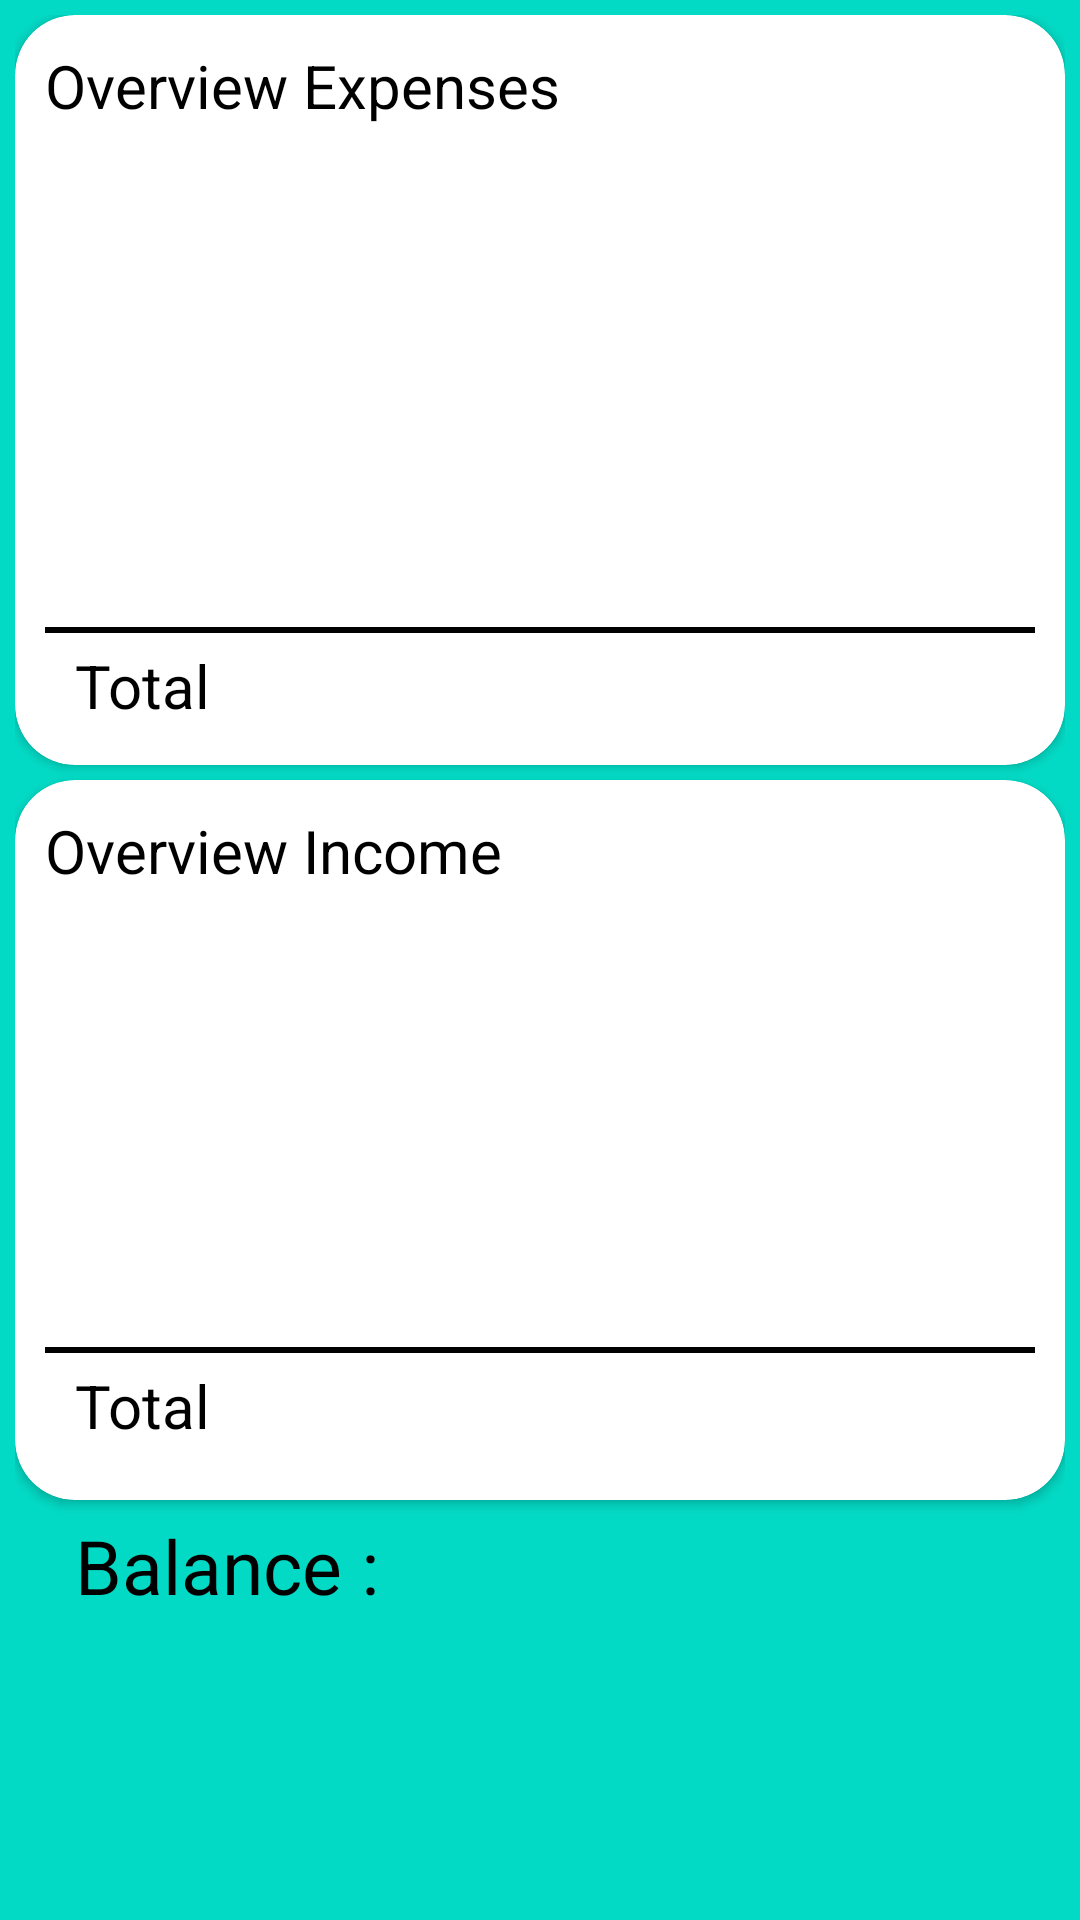

Here is an Android app screen rendered from its layout file. Give the layout XML and the strings, colors and styles it references.
<!-- AndroidManifest.xml: application theme AppTheme -->
<!-- res/layout/activity__dashboard.xml -->
<?xml version="1.0" encoding="utf-8"?>
<RelativeLayout xmlns:android="http://schemas.android.com/apk/res/android"
    xmlns:app="http://schemas.android.com/apk/res-auto"
    xmlns:tools="http://schemas.android.com/tools"
    android:id="@+id/content_main"
    android:layout_width="match_parent"
    android:layout_height="match_parent"
    app:layout_behavior="@string/appbar_scrolling_view_behavior"
    tools:context="com.example.nanark.advance.Activity_Dashboard">

    <LinearLayout

        android:layout_width="match_parent"
        android:layout_height="match_parent"
        android:background="@color/colorAccent"
        android:padding="5dp"
        android:orientation="vertical"
        android:weightSum="1">

        <android.support.v7.widget.CardView
            android:layout_width="match_parent"
            app:cardCornerRadius="20dp"
            android:layout_height="250dp" >

            <TextView
                android:layout_width="wrap_content"
                android:layout_height="wrap_content"
                android:text="@string/tv_ov_ex"
                android:textSize="20dp"
                android:layout_marginTop="10dp"
                android:layout_marginLeft="10dp"
                android:textColor="@color/black"/>

            <android.support.v7.widget.RecyclerView
                android:id="@+id/rv_expenses"
                android:layout_width="333dp"
                android:layout_height="150dp"
                android:layout_marginTop="40dp"
                android:layout_marginLeft="20dp"/>


            <View
                android:layout_width="330dp"
                android:layout_height="2dp"
                android:layout_marginTop="80dp"
                android:layout_gravity="center"
                android:background="@color/black"/>

            <LinearLayout
                android:layout_width="338dp"
                android:layout_height="27dp"
                android:layout_marginTop="210dp"
                android:layout_marginLeft="20dp"
                android:orientation="horizontal">

                <TextView
                    android:layout_width="wrap_content"
                    android:layout_height="wrap_content"
                    android:text="@string/total"
                    android:textColor="@color/black"
                    android:textSize="20dp"/>

                <TextView
                    android:layout_width="wrap_content"
                    android:id="@+id/tv_total_expenses"
                    android:layout_height="wrap_content"
                    android:layout_marginLeft="150dp"
                    android:textColor="@color/black"
                    android:textSize="20dp"/>
            </LinearLayout>



        </android.support.v7.widget.CardView>



        <android.support.v7.widget.CardView
            android:layout_width="match_parent"
            android:layout_height="240dp"
            app:cardCornerRadius="20dp"
            android:layout_marginTop="5dp">

            <TextView
                android:layout_width="wrap_content"
                android:layout_height="wrap_content"
                android:text="@string/tv_ov_in"
                android:textSize="20dp"
                android:layout_marginTop="10dp"
                android:layout_marginLeft="10dp"
                android:textColor="@color/black"/>


            <View
                android:layout_width="330dp"
                android:layout_height="2dp"
                android:layout_marginTop="70dp"
                android:layout_gravity="center"
                android:background="@color/black"/>

            <LinearLayout
                android:layout_width="333dp"
                android:layout_height="27dp"
                android:layout_marginTop="195dp"
                android:layout_marginLeft="20dp"
                android:orientation="horizontal"
                android:weightSum="1">

                <TextView
                    android:layout_width="wrap_content"
                    android:layout_height="wrap_content"
                    android:text="@string/total"
                    android:textColor="@color/black"
                    android:textSize="20dp"/>

                <TextView
                    android:layout_width="wrap_content"
                    android:layout_height="match_parent"
                    android:layout_marginLeft="140dp"
                    android:id="@+id/tv_total_income"
                    android:textColor="@color/black"
                    android:textSize="20dp" />
            </LinearLayout>

            <android.support.v7.widget.RecyclerView
                android:id="@+id/rv_incomes"
                android:layout_width="328dp"
                android:layout_height="143dp"
                android:layout_marginTop="40dp"
                android:layout_marginLeft="10dp"/>

        </android.support.v7.widget.CardView>

        <LinearLayout
            android:layout_width="match_parent"
            android:layout_height="match_parent"
            android:layout_marginTop="5dp">

            <TextView
                android:layout_width="wrap_content"
                android:layout_height="wrap_content"
                android:text="@string/balance"
                android:textSize="25dp"
                android:layout_marginLeft="20dp"
                android:textColor="@color/black"/>

            <TextView
                android:layout_width="wrap_content"
                android:layout_height="wrap_content"
                android:textSize="25dp"
                android:id="@+id/tv_balance"
                android:layout_marginLeft="40dp"
                android:textColor="@color/black"/>


        </LinearLayout>

    </LinearLayout>
</RelativeLayout>
<!-- resources referenced by this layout -->
<resources>
  <string name="balance">Balance :</string>
  <string name="total">Total</string>
  <string name="tv_ov_ex">Overview Expenses</string>
  <string name="tv_ov_in">Overview Income</string>
  <style name="AppTheme" parent="Theme.AppCompat.Light.DarkActionBar">
          
          <item name="colorPrimary">@color/colorPrimary</item>
          <item name="colorPrimaryDark">@color/colorPrimaryDark</item>
          <item name="colorAccent">@color/colorAccent</item>
      </style>
  <!-- not gathered from this repository: default colours our renderer supplied (Android Studio template values) -->
  <color name="black">#FF000000</color>
  <color name="colorPrimary">#FF6200EE</color>
  <color name="colorPrimaryDark">#FF3700B3</color>
  <color name="colorAccent">#FF03DAC5</color>
</resources>
